Run: headless pygame with SDL's dummy video driver; simulated clock (each Clock.tick advances the game by its frame time, no real sleeping); random seed 0; keys injected as events and as key.get_pressed() state; no mouse input.
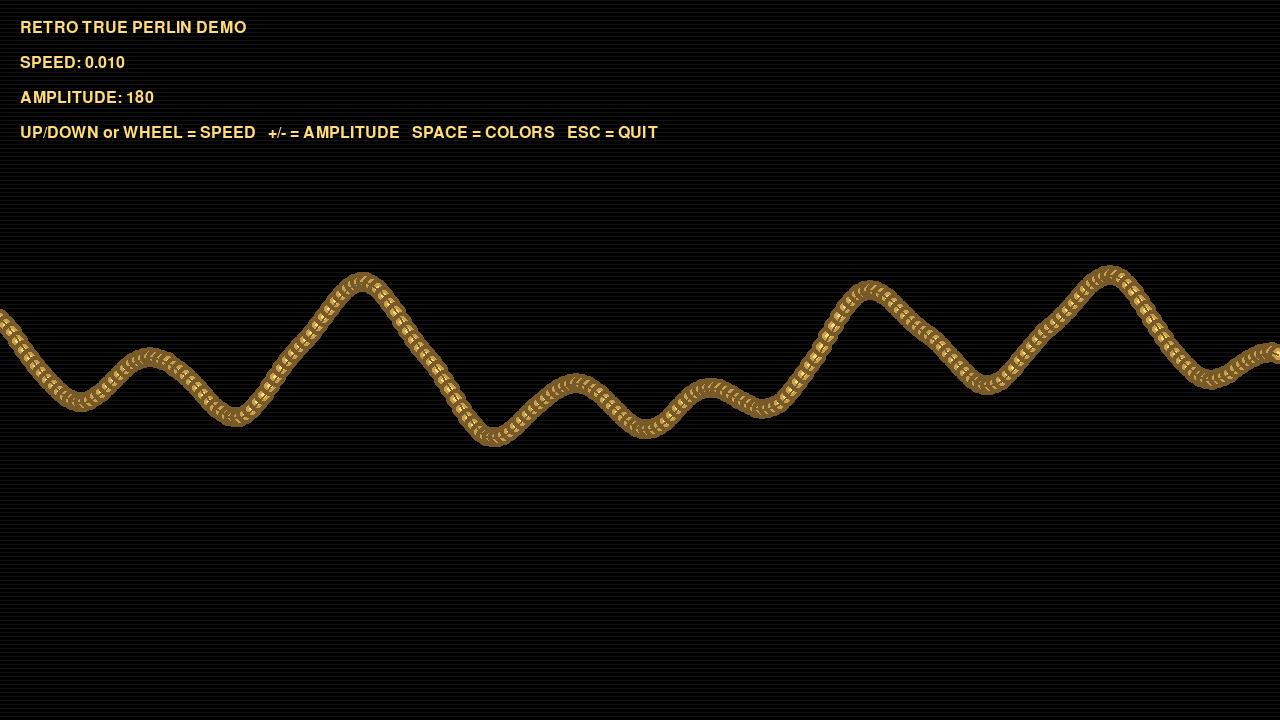
Frame 1 of 4 · flips 1–60 · no input
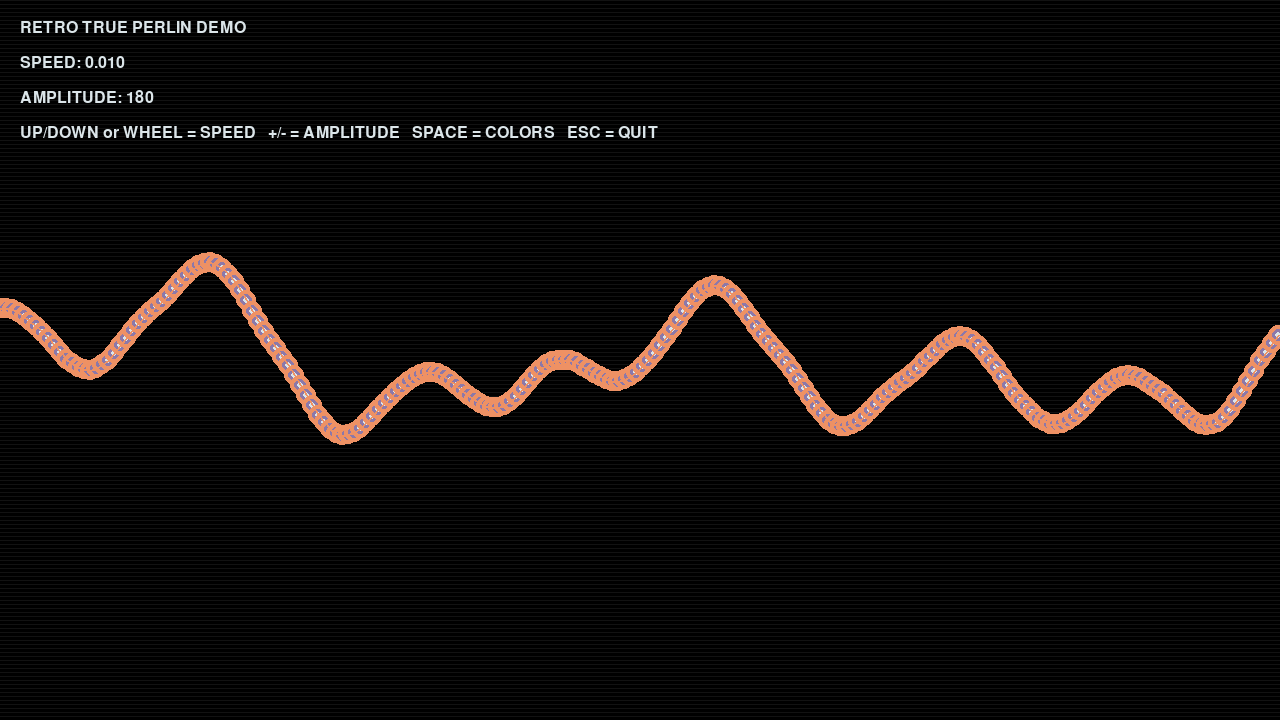
Frame 2 of 4 · flips 61–180 · tapped SPACE, RETURN · held RIGHT (→), D
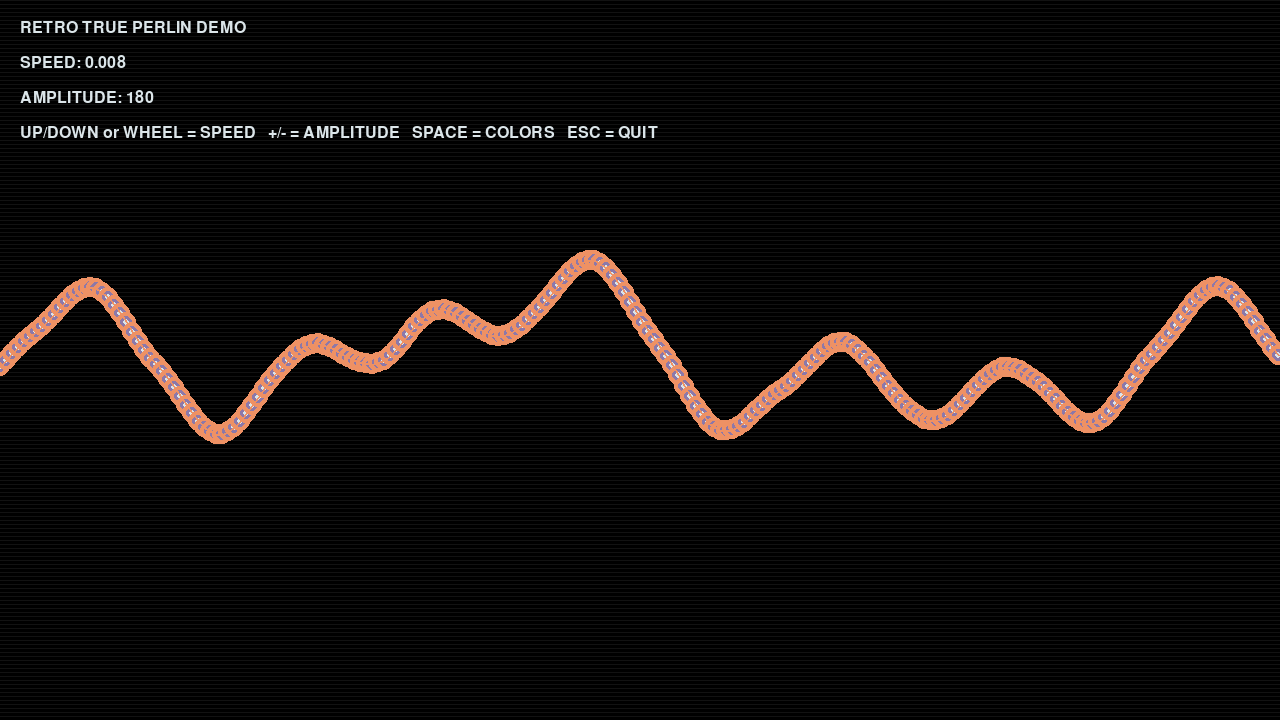
Frame 3 of 4 · flips 181–300 · held DOWN (↓), S
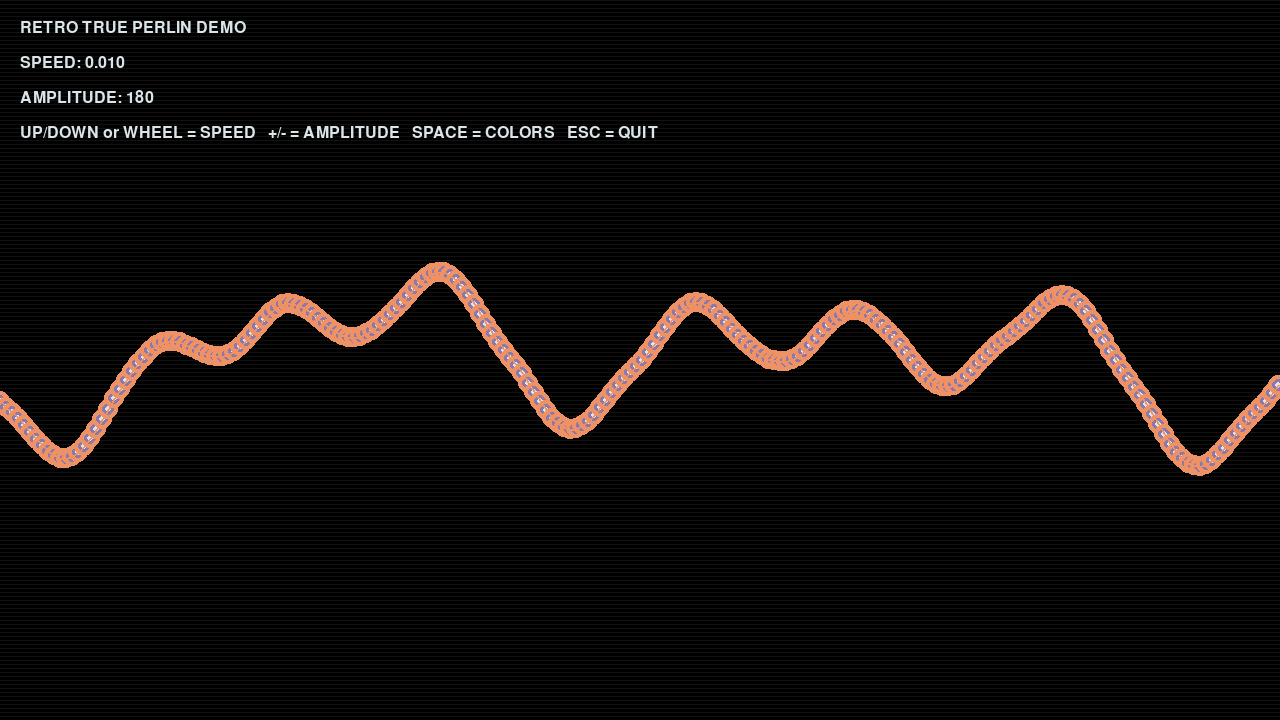
Frame 4 of 4 · flips 301–420 · held LEFT (←), A, UP (↑), W

The pygame program that drew these frames:

import pygame
import math
import random
import sys

# =========================================================
# RETRO TRUE PERLIN DEMO
#
# ESC              = Quit
# UP ARROW         = Increase speed
# DOWN ARROW       = Decrease speed
# MOUSE WHEEL      = Speed control
#
# PLUS (+)         = Increase amplitude
# MINUS (-)        = Decrease amplitude
#
# SPACEBAR         = Randomize colors
# =========================================================

pygame.init()

# ---------------------------------------------------------
# WINDOW
# ---------------------------------------------------------
WIDTH = 1280
HEIGHT = 720

screen = pygame.display.set_mode((WIDTH, HEIGHT))
pygame.display.set_caption("Retro Perlin Demo")

clock = pygame.time.Clock()

# ---------------------------------------------------------
# INITIAL COLORS
# ---------------------------------------------------------
BLACK = (0, 0, 0)

GOLD = (255, 220, 120)
MID_GOLD = (200, 160, 80)
DARK_GOLD = (120, 90, 40)

# ---------------------------------------------------------
# FONT
# ---------------------------------------------------------
font = pygame.font.SysFont("consolas", 24)

# =========================================================
# TRUE 1D PERLIN NOISE
# =========================================================

perm = list(range(256))
random.shuffle(perm)
perm *= 2


def fade(t):
    return t * t * t * (t * (t * 6 - 15) + 10)


def lerp(a, b, t):
    return a + t * (b - a)


def grad(hash_value, x):
    return x if (hash_value & 1) == 0 else -x


def perlin1d(x):

    xi = int(math.floor(x)) & 255
    xf = x - math.floor(x)

    u = fade(xf)

    a = perm[xi]
    b = perm[xi + 1]

    return lerp(
        grad(a, xf),
        grad(b, xf - 1),
        u
    )


# =========================================================
# RANDOM COLOR FUNCTION
# =========================================================

def random_color(brightness_min=80):

    return (
        random.randint(brightness_min, 255),
        random.randint(brightness_min, 255),
        random.randint(brightness_min, 255)
    )


# =========================================================
# SETTINGS
# =========================================================

time_offset = 0.0

speed = 0.01
amplitude = 180

PARTICLE_SPACING = 6

running = True

# =========================================================
# MAIN LOOP
# =========================================================

while running:

    # -----------------------------------------------------
    # EVENTS
    # -----------------------------------------------------
    for event in pygame.event.get():

        if event.type == pygame.QUIT:
            running = False

        # -------------------------------------------------
        # KEYBOARD
        # -------------------------------------------------
        if event.type == pygame.KEYDOWN:

            # ESCAPE TO QUIT
            if event.key == pygame.K_ESCAPE:
                running = False

            # SPEED UP
            if event.key == pygame.K_UP:
                speed += 0.002

            # SPEED DOWN
            if event.key == pygame.K_DOWN:
                speed = max(0.001, speed - 0.002)

            # AMPLITUDE UP (+)
            if event.key in (pygame.K_EQUALS, pygame.K_PLUS):
                amplitude += 10

            # AMPLITUDE DOWN (-)
            if event.key == pygame.K_MINUS:
                amplitude = max(20, amplitude - 10)

            # -------------------------------------------------
            # SPACEBAR = RANDOM COLORS
            # -------------------------------------------------
            if event.key == pygame.K_SPACE:

                GOLD = random_color(180)
                MID_GOLD = random_color(120)
                DARK_GOLD = random_color(60)

        # -------------------------------------------------
        # MOUSE WHEEL = SPEED
        # -------------------------------------------------
        if event.type == pygame.MOUSEWHEEL:

            if event.y > 0:
                speed += 0.002

            if event.y < 0:
                speed = max(0.001, speed - 0.002)

    # -----------------------------------------------------
    # CLEAR SCREEN
    # -----------------------------------------------------
    screen.fill(BLACK)

    # -----------------------------------------------------
    # RETRO SCANLINES
    # -----------------------------------------------------
    for y in range(0, HEIGHT, 4):

        pygame.draw.line(
            screen,
            (18, 18, 18),
            (0, y),
            (WIDTH, y)
        )

    # -----------------------------------------------------
    # UI TEXT
    # -----------------------------------------------------
    title = font.render(
        "RETRO TRUE PERLIN DEMO",
        True,
        GOLD
    )
    screen.blit(title, (20, 20))

    speed_text = font.render(
        f"SPEED: {speed:.3f}",
        True,
        GOLD
    )
    screen.blit(speed_text, (20, 55))

    amp_text = font.render(
        f"AMPLITUDE: {amplitude}",
        True,
        GOLD
    )
    screen.blit(amp_text, (20, 90))

    controls = font.render(
        "UP/DOWN or WHEEL = SPEED   +/- = AMPLITUDE   SPACE = COLORS   ESC = QUIT",
        True,
        GOLD
    )
    screen.blit(controls, (20, 125))

    # -----------------------------------------------------
    # DRAW WAVE
    # -----------------------------------------------------
    prev = None

    for x in range(0, WIDTH, PARTICLE_SPACING):

        # -------------------------------------------------
        # TRUE PERLIN NOISE
        # -------------------------------------------------
        nx = (x * 0.008) + time_offset

        noise = perlin1d(nx)

        # -------------------------------------------------
        # SINE WAVE MORPHING
        # -------------------------------------------------
        s1 = math.sin((x * 0.010) + time_offset * 2.0)

        s2 = math.sin((x * 0.004) - time_offset)

        morph = (s1 * 0.6) + (s2 * 0.4)

        # -------------------------------------------------
        # COMBINE
        # -------------------------------------------------
        value = (noise * 0.7) + (morph * 0.3)

        y = HEIGHT // 2 + int(value * amplitude)

        # -------------------------------------------------
        # BIG GLOW PARTICLES
        # -------------------------------------------------

        # Outer glow
        pygame.draw.circle(
            screen,
            DARK_GOLD,
            (x, y),
            10
        )

        # Mid glow
        pygame.draw.circle(
            screen,
            MID_GOLD,
            (x, y),
            6
        )

        # Bright center
        pygame.draw.circle(
            screen,
            GOLD,
            (x, y),
            3
        )

        # -------------------------------------------------
        # CONNECTING LINES
        # -------------------------------------------------
        if prev is not None:

            pygame.draw.line(
                screen,
                DARK_GOLD,
                prev,
                (x, y),
                2
            )

        prev = (x, y)

    # -----------------------------------------------------
    # ANIMATION
    # -----------------------------------------------------
    time_offset += speed

    # -----------------------------------------------------
    # DISPLAY UPDATE
    # -----------------------------------------------------
    pygame.display.flip()

    clock.tick(60)

pygame.quit()
sys.exit()
